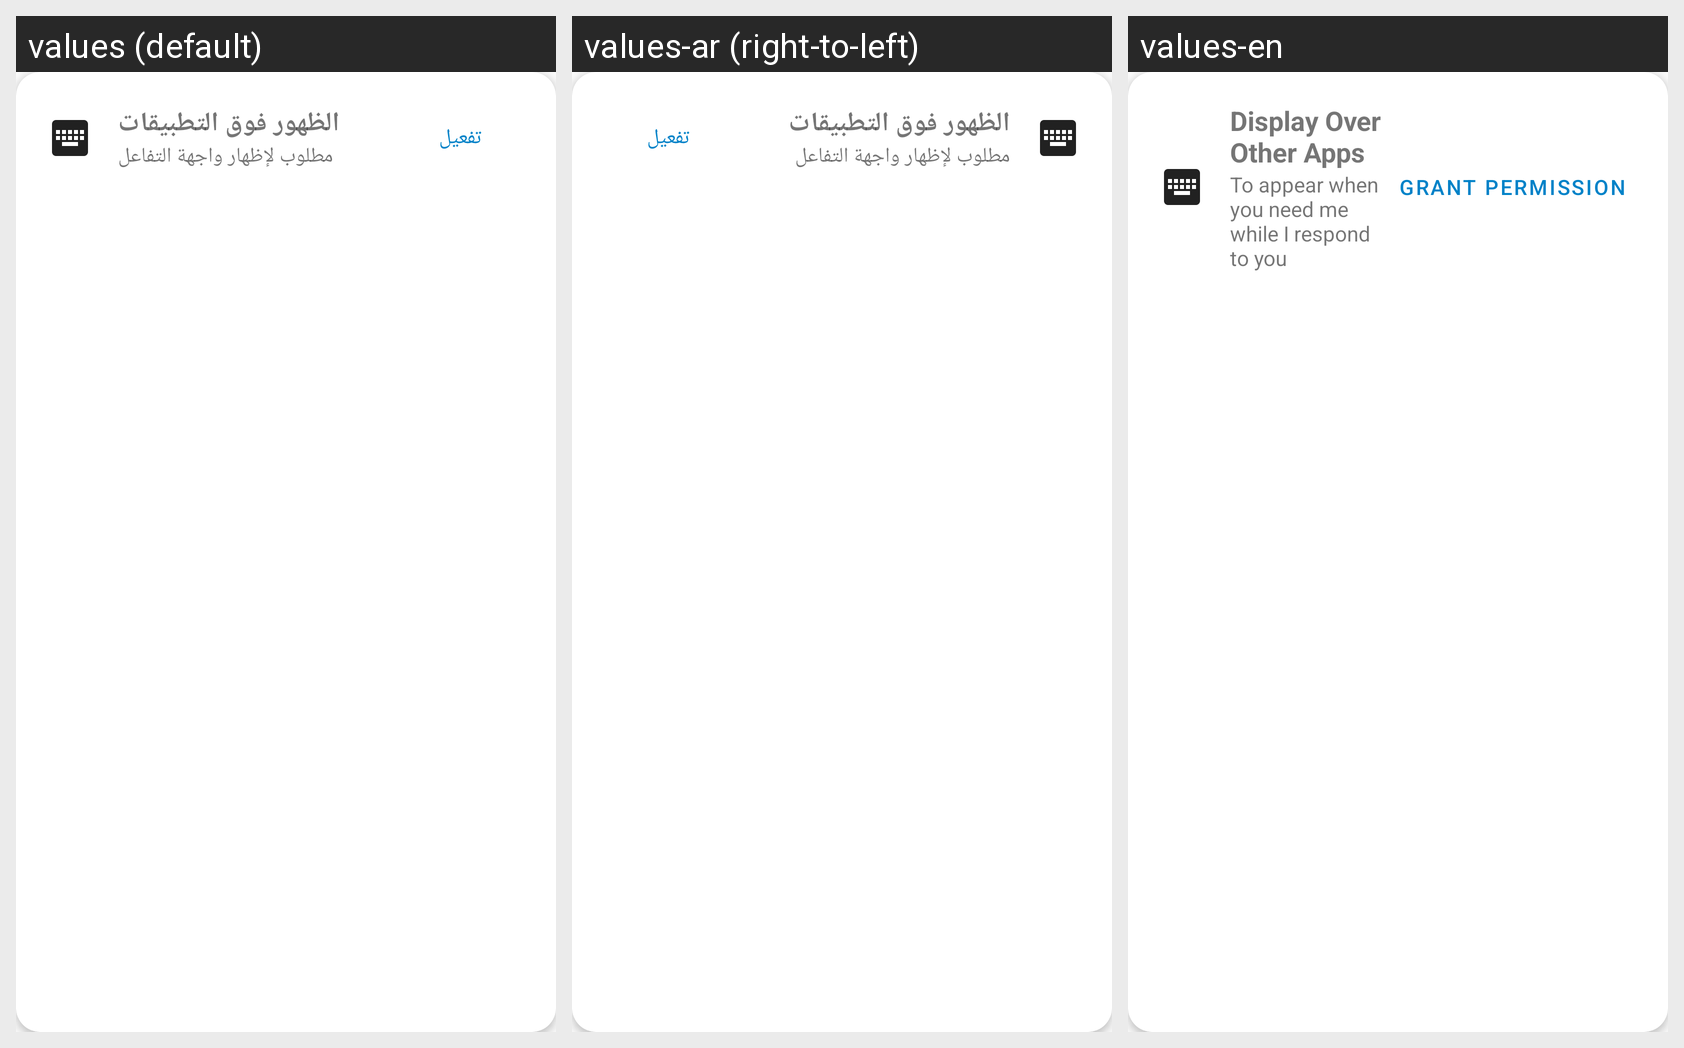

Strings drawn on this Android screen and how each of the app's shown locales translates them:
Android screen res/layout/card_permission_overlay.xml rendered under 3 locales, left to right: values (default), values-ar (right-to-left), values-en. Device: Nexus 5 (rendered at 1080×1920; each locale shown at half size, 540×960, under a caption strip naming it); theme Theme.Binti.
Strings drawn on this screen, with the default value and each locale's value (text and hints the layout hard-codes, and strings that could not be matched under every locale, appear in the picture but are not listed):

overlay_permission_title
  values: الظهور فوق التطبيقات
  values-ar: الظهور فوق التطبيقات
  values-en: Display Over Other Apps

overlay_permission_desc
  values: مطلوب لإظهار واجهة التفاعل
  values-ar: مطلوب لإظهار واجهة التفاعل
  values-en: To appear when you need me while I respond to you

grant_permission
  values: تفعيل
  values-ar: تفعيل
  values-en: Grant Permission
